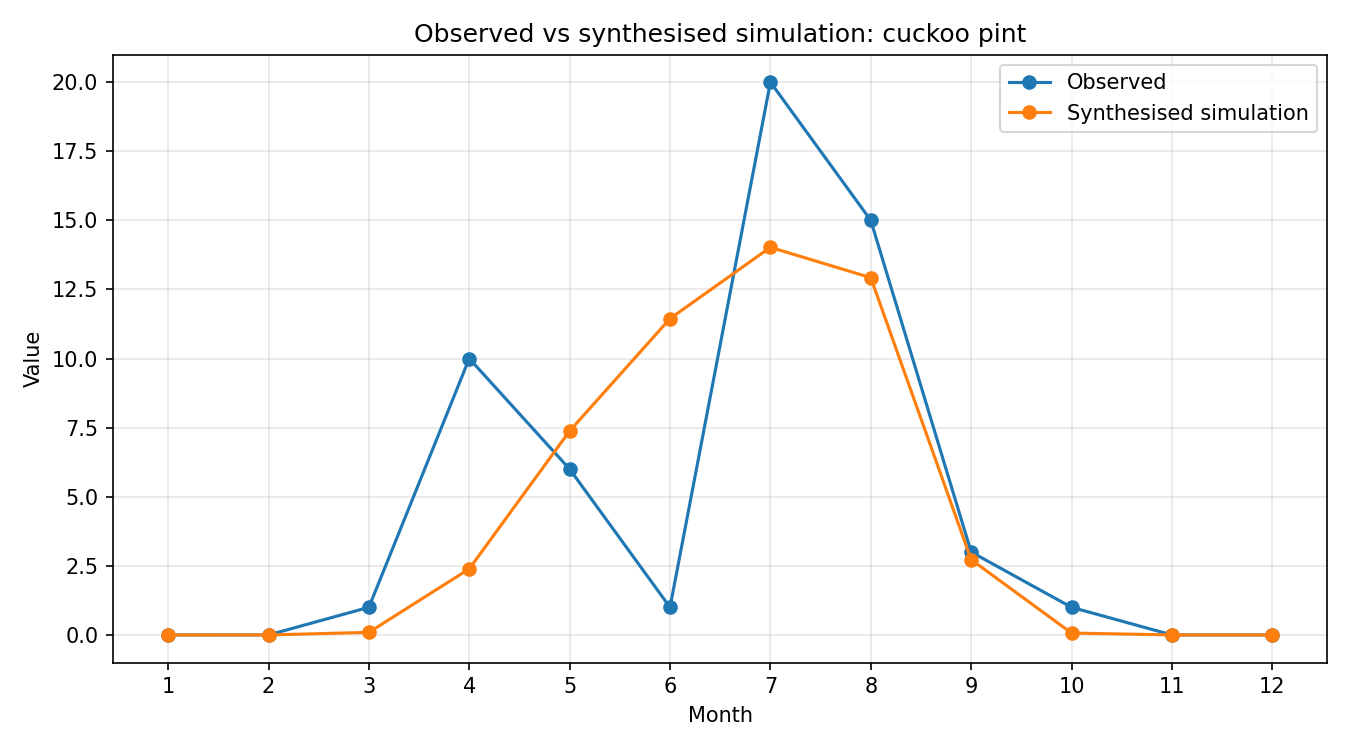

The file beside this chart, header and first rows:
month, observed, simulated_raw, synthesised
1, 0, 1.1515818999999999e-08, 1.3278290397718226e-07
2, 0, 2.440440522e-05, 0.0002814
3, 1, 0.008061, 0.09295
4, 10, 0.2074, 2.391
5, 6, 0.64, 7.38
6, 1, 0.9926, 11.44
7, 20, 1.216, 14.02
8, 15, 1.121, 12.92
9, 3, 0.2363, 2.725
10, 1, 0.005857, 0.06754
11, 0, 8.3817195e-05, 0.0009665
12, 0, 1.0266493e-06, 1.1837757733092312e-05
